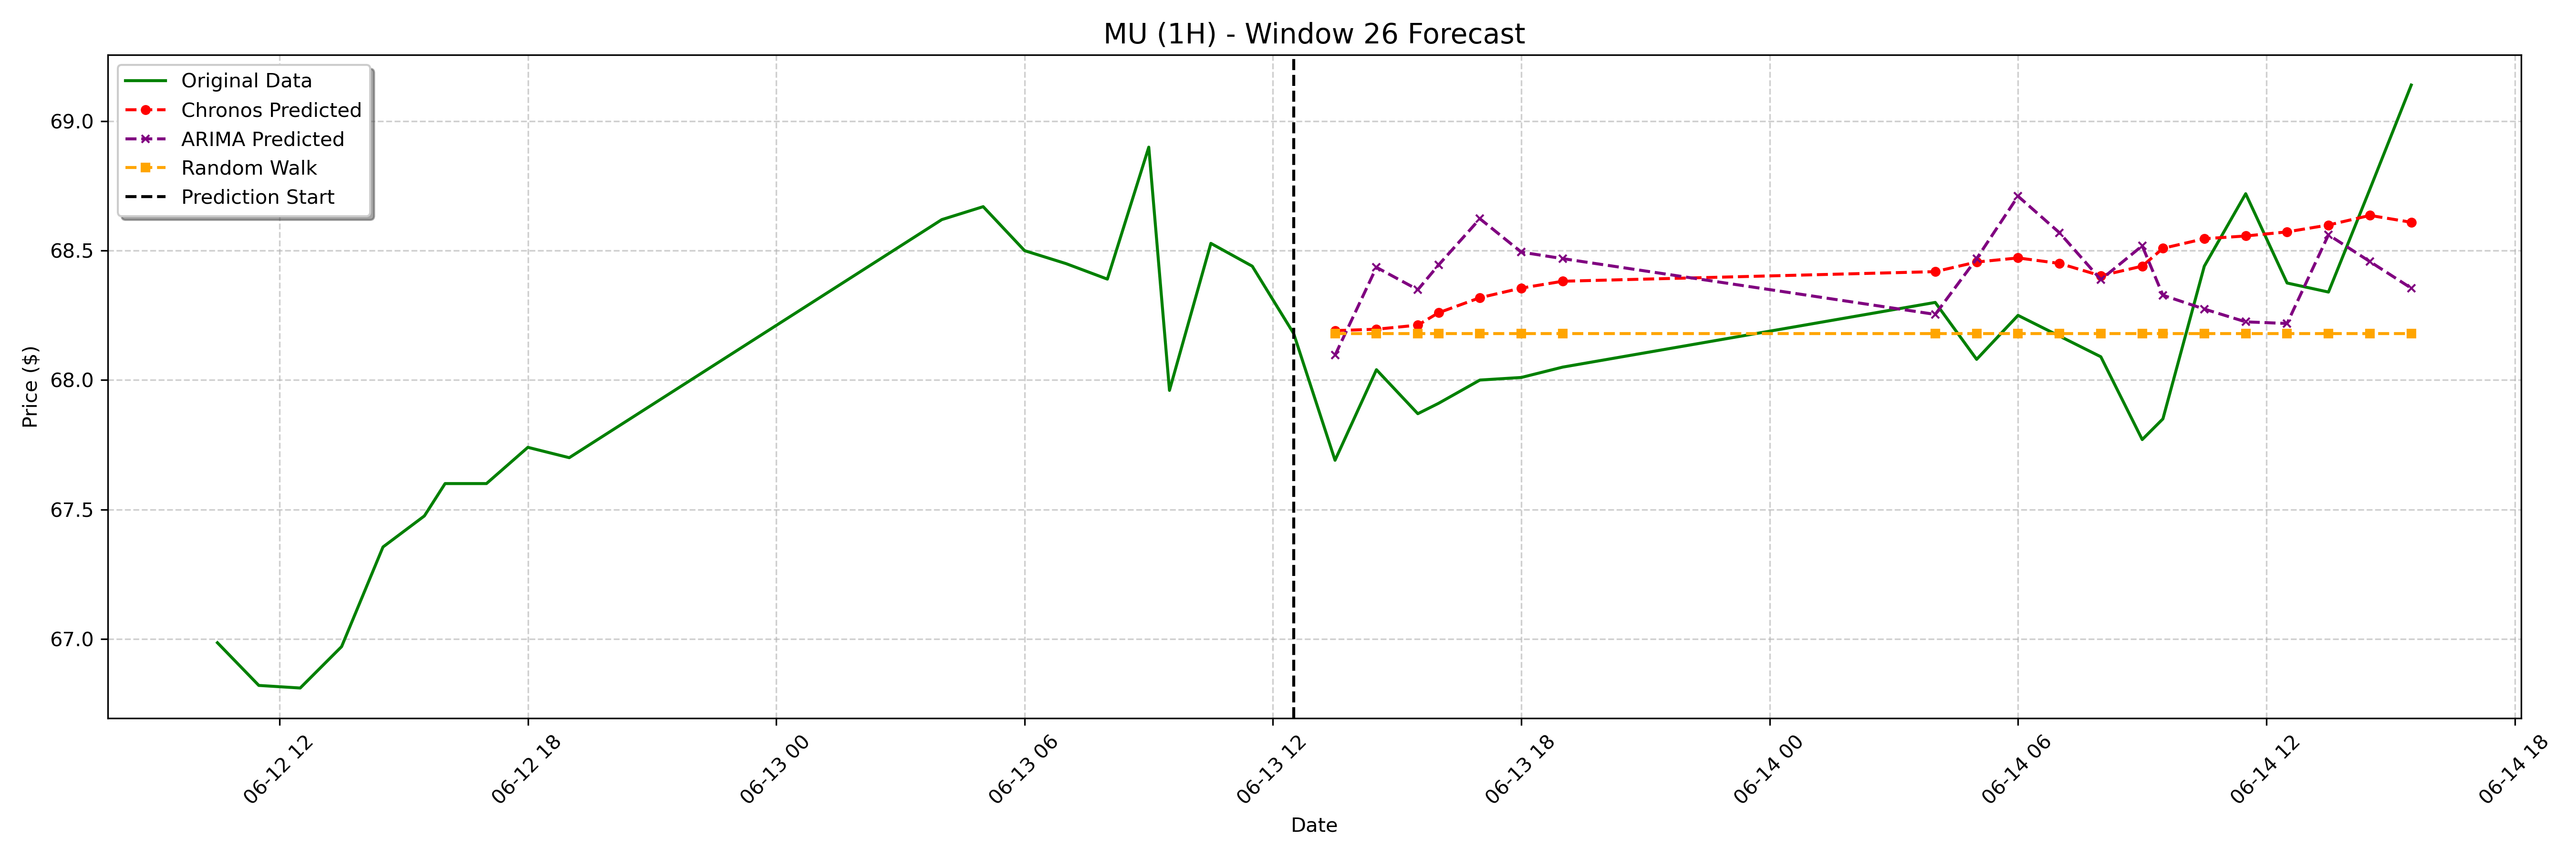

The file beside this chart, header and first rows:
date, actual, chronos_forecast, arima_forecast, random_walk_forecast
2023-06-13 13:30:00-04:00, 67.69, 68.19, 68.1, 68.18
2023-06-13 14:30:00-04:00, 68.04, 68.2, 68.44, 68.18
2023-06-13 15:30:00-04:00, 67.87, 68.21, 68.35, 68.18
2023-06-13 16:00:00-04:00, 67.91, 68.26, 68.44, 68.18
2023-06-13 17:00:00-04:00, 68.0, 68.32, 68.62, 68.18
2023-06-13 18:00:00-04:00, 68.01, 68.36, 68.49, 68.18
2023-06-13 19:00:00-04:00, 68.05, 68.38, 68.47, 68.18
2023-06-14 04:00:00-04:00, 68.3, 68.42, 68.25, 68.18
2023-06-14 05:00:00-04:00, 68.08, 68.46, 68.47, 68.18
2023-06-14 06:00:00-04:00, 68.25, 68.47, 68.71, 68.18
2023-06-14 07:00:00-04:00, 68.17, 68.45, 68.57, 68.18
2023-06-14 08:00:00-04:00, 68.09, 68.4, 68.39, 68.18
2023-06-14 09:00:00-04:00, 67.77, 68.44, 68.52, 68.18
2023-06-14 09:30:00-04:00, 67.85, 68.51, 68.33, 68.18
2023-06-14 10:30:00-04:00, 68.44, 68.55, 68.27, 68.18
2023-06-14 11:30:00-04:00, 68.72, 68.56, 68.22, 68.18
2023-06-14 12:30:00-04:00, 68.38, 68.57, 68.22, 68.18
2023-06-14 13:30:00-04:00, 68.34, 68.6, 68.56, 68.18
2023-06-14 14:30:00-04:00, 68.74, 68.64, 68.46, 68.18
2023-06-14 15:30:00-04:00, 69.14, 68.61, 68.35, 68.18
